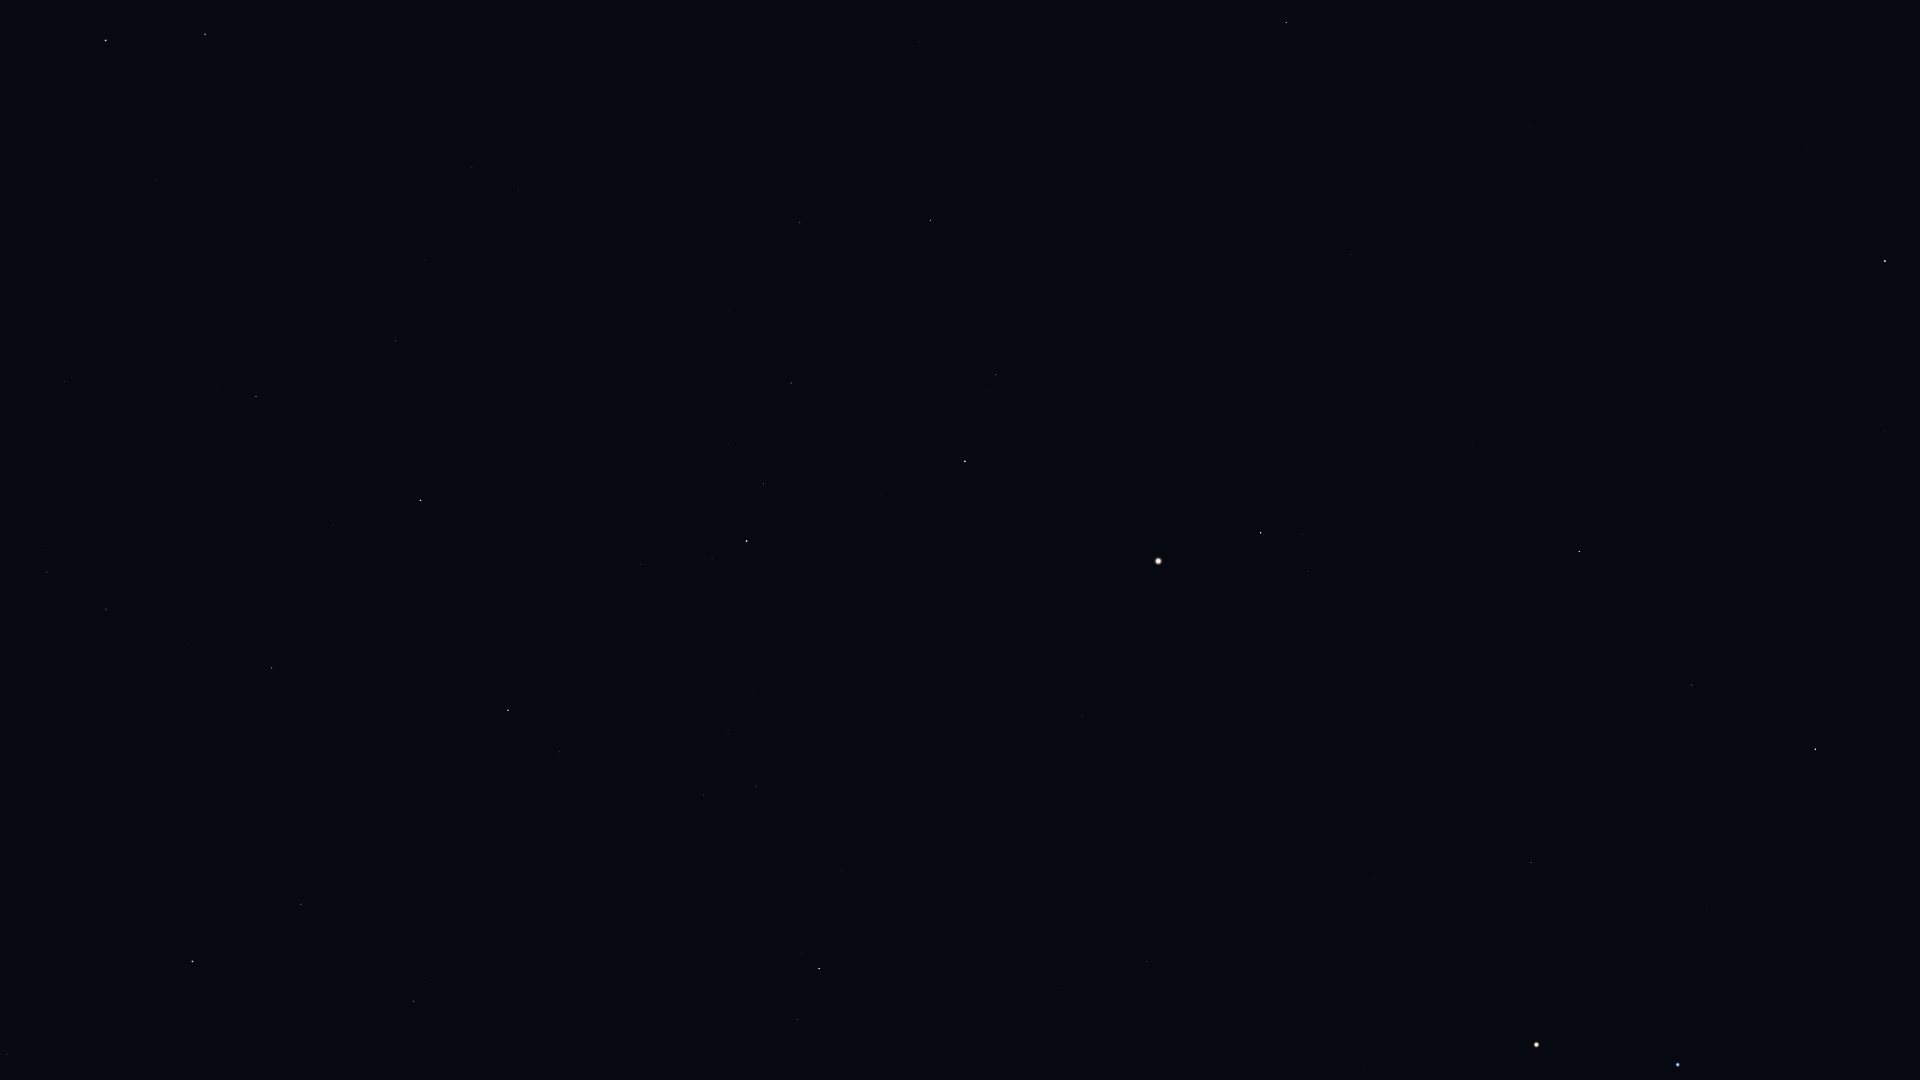

Source data for this figure (header and first rows):
Star_ID, Name, X, Y
17847, Atlas, 1537, 1045
56508, Formosa, 1862, 98
57632, Denebola, 1885, 261
63090, Minelauva, 1692, 685
63125, Cor Caroli, 1286, 22
63608, Vindemiatrix, 1579, 551
64241, Diadem, 1473, 444
64394, HIP 64394, 1351, 254
65474, Spica, 1678, 1065
66249, Heze, 1531, 863
67459, HIP 67459, 1308, 571
67927, Muphrid, 1261, 533
68520, HIP 68520, 1375, 879
69673, Arcturus, 1158, 561
69701, Syrma, 1365, 1064
69732, Xuange, 920, 42
70755, Elgafar, 1271, 1010
71053, HIP 71053, 996, 375
71075, Seginus, 930, 220
71795, HIP 71795, 1083, 716
72105, Izar, 965, 461
72220, HIP 72220, 1147, 961
72339, Mönch, 1157, 1008
72487, Merga, 805, 90
72845, Arcalís, 992, 649
73555, Nekkar, 800, 222
74961, Nikawiy, 725, 216
75411, Alkalurops, 730, 312
75695, Nusakan, 764, 484
76127, HIP 76127, 728, 444
76267, Alphecca, 747, 541
76952, HIP 76952, 712, 559
77070, Unukalhai, 819, 969
77450, Gudja, 728, 734
77512, HIP 77512, 682, 572
77760, HIP 77760, 591, 233
78159, HIP 78159, 641, 564
78493, HIP 78493, 610, 506
79043, Marsic, 639, 781
79219, Kamuy, 584, 580
79992, HIP 79992, 472, 167
80076, Hunor, 484, 283
80463, Cujam, 565, 864
80816, Kornephoros, 508, 710
80838, Ogma, 450, 347
81126, HIP 81126, 425, 259
81833, HIP 81833, 396, 341
82651, Mahsati, 424, 940
83000, HIP 83000, 414, 1001
83207, HIP 83207, 333, 525
84345, Rasalgethi, 301, 904
84379, Sarin, 272, 668
84380, HIP 84380, 256, 397
84606, HIP 84606, 244, 386
85112, HIP 85112, 217, 390
85670, Rastaban, 205, 34
85693, Maasym, 189, 644
86032, Rasalhague, 193, 961
86414, HIP 86414, 156, 180
86974, HIP 86974, 106, 609
... 3 more rows
